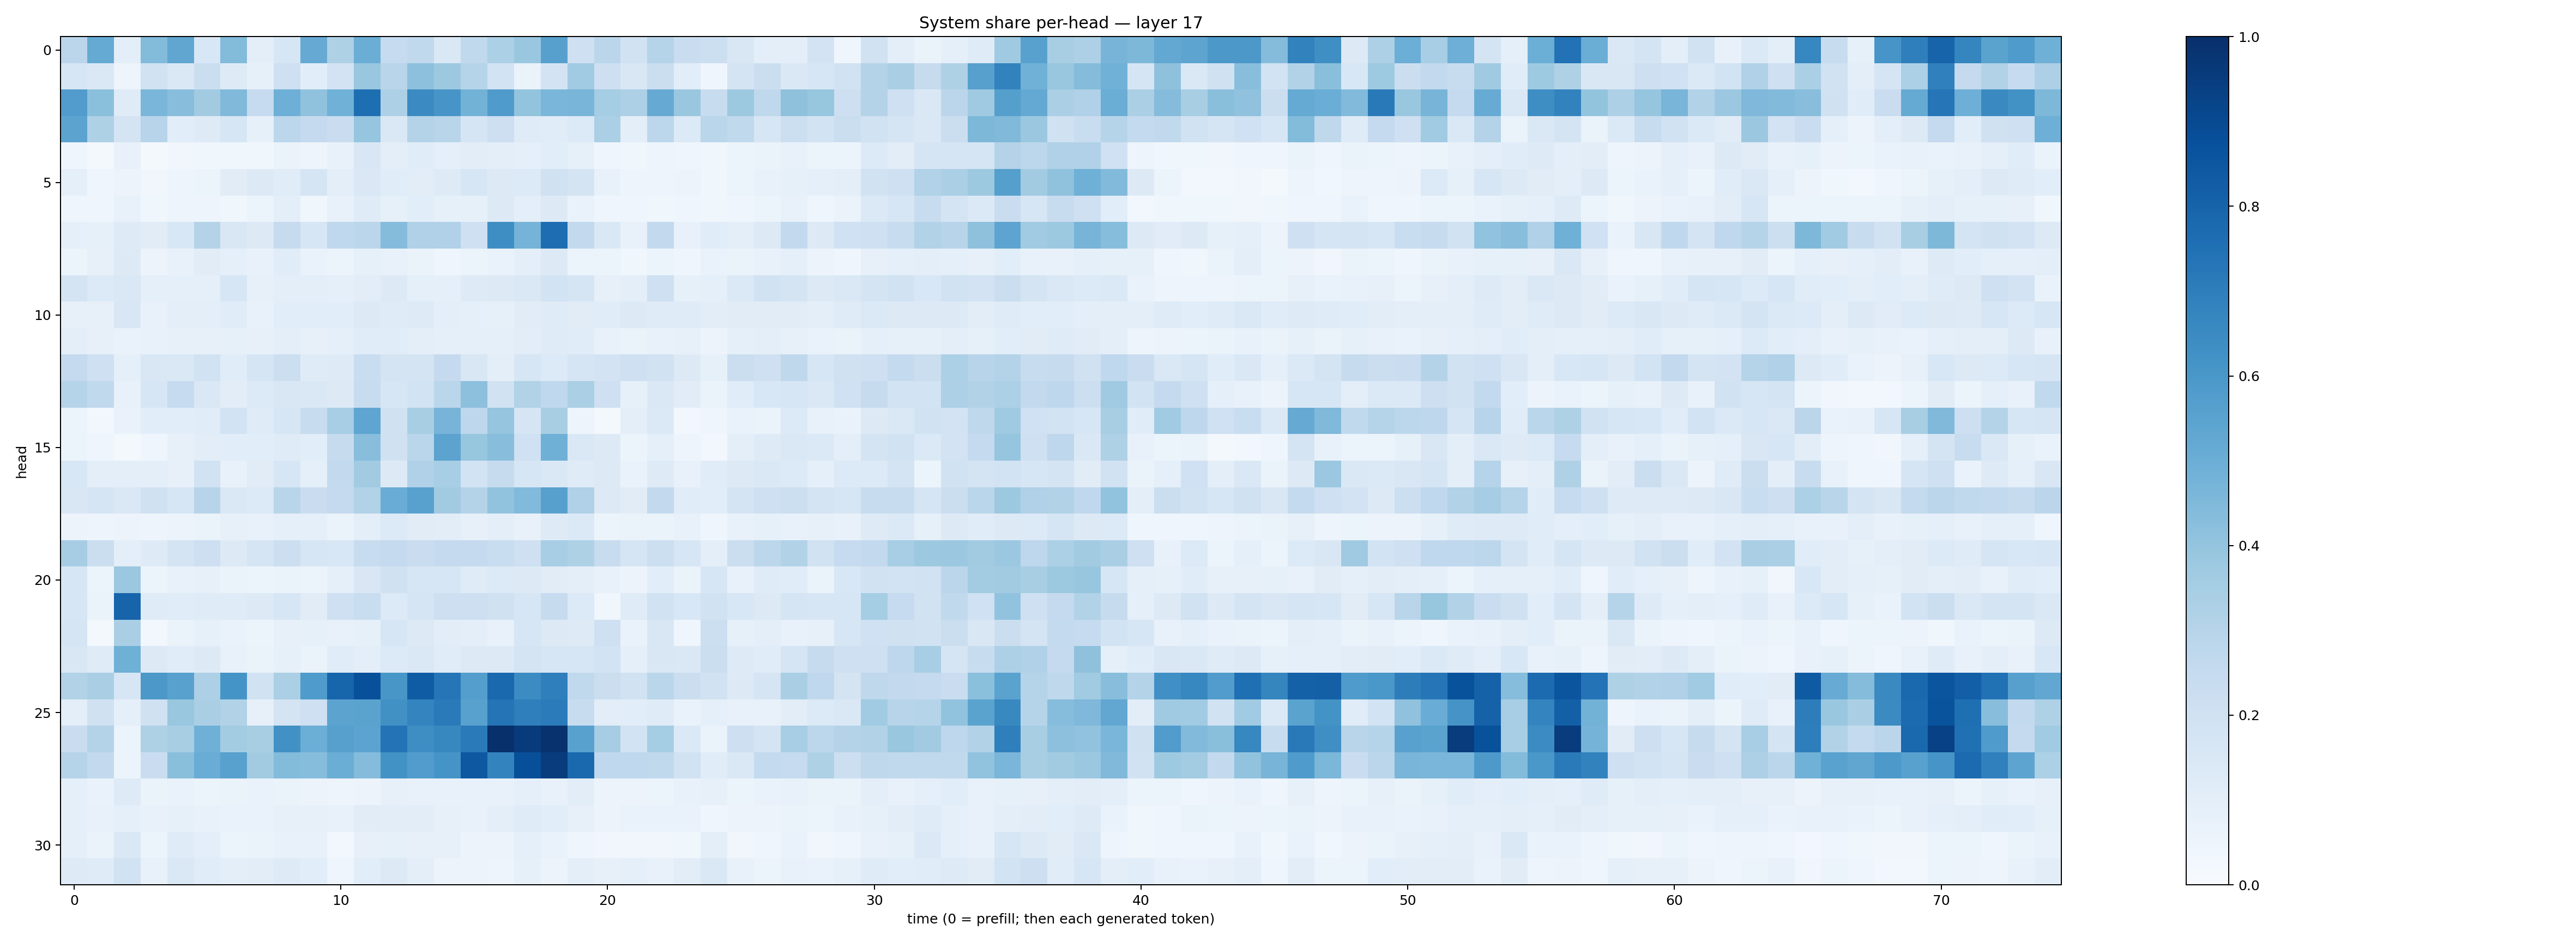

Data behind this chart, as committed beside it:
0.28356254, 0.5178619, 0.0984835, 0.4401681, 0.5347189, 0.15316683, 0.43803748, 0.09521786, 0.1564413, 0.5139785, 0.32349855, 0.50010973, 0.24684337, 0.26381868, 0.14567119, 0.26464805, 0.32968163, 0.38370347, 0.5623585, 0.20725678, 0.2829051, 0.1943284, 0.30304545, 0.22758678
0.1596, 0.1472, 0.04736, 0.1877, 0.1477, 0.2226, 0.1212, 0.08431, 0.2088, 0.1061, 0.1801, 0.3878, 0.2927, 0.4154, 0.3773, 0.2979, 0.1855, 0.06587, 0.182, 0.3661, 0.2148, 0.1494, 0.2263, 0.1066
0.5767, 0.4198, 0.1192, 0.4612, 0.4274, 0.3612, 0.4471, 0.2483, 0.4948, 0.4068, 0.4846, 0.761, 0.3264, 0.6488, 0.6064, 0.4798, 0.5856, 0.401, 0.4633, 0.4654, 0.3524, 0.3268, 0.5127, 0.3856
0.5459, 0.3206, 0.1777, 0.2936, 0.109, 0.1222, 0.162, 0.08472, 0.2779, 0.2522, 0.2304, 0.3954, 0.1473, 0.3064, 0.2917, 0.1667, 0.2121, 0.1196, 0.1139, 0.1331, 0.3332, 0.09606, 0.2798, 0.1332
0.04069, 0.02081, 0.07515, 0.02006, 0.03488, 0.03538, 0.03689, 0.03871, 0.06392, 0.04946, 0.07467, 0.1499, 0.09982, 0.1156, 0.09, 0.1042, 0.1011, 0.09168, 0.1082, 0.0837, 0.04123, 0.03516, 0.04701, 0.03937
0.08753, 0.04194, 0.05763, 0.03262, 0.04785, 0.05431, 0.112, 0.1268, 0.117, 0.1647, 0.0956, 0.1421, 0.1135, 0.1038, 0.1227, 0.158, 0.1296, 0.1364, 0.1962, 0.1759, 0.07804, 0.04956, 0.05072, 0.0552
0.0393, 0.04074, 0.07454, 0.0369, 0.04737, 0.04829, 0.03883, 0.06028, 0.09622, 0.03897, 0.07729, 0.1193, 0.08414, 0.106, 0.08419, 0.08231, 0.13, 0.09665, 0.1318, 0.07017, 0.04468, 0.04166, 0.0365, 0.04577
0.08798, 0.08479, 0.125, 0.1128, 0.1529, 0.3069, 0.1485, 0.1268, 0.2423, 0.1638, 0.2683, 0.2842, 0.4355, 0.3176, 0.3192, 0.2075, 0.6373, 0.4739, 0.7645, 0.2596, 0.1465, 0.07221, 0.2578, 0.07294
0.05411, 0.08124, 0.1275, 0.05754, 0.07296, 0.1097, 0.09143, 0.07611, 0.1151, 0.06695, 0.06063, 0.08451, 0.07771, 0.06316, 0.04431, 0.0607, 0.06848, 0.0978, 0.125, 0.05935, 0.05967, 0.03804, 0.05351, 0.04642
0.1764, 0.135, 0.1455, 0.08805, 0.08718, 0.08853, 0.1584, 0.07824, 0.1012, 0.1, 0.08875, 0.1019, 0.1301, 0.09322, 0.0872, 0.1242, 0.1305, 0.1453, 0.1859, 0.1666, 0.08011, 0.0977, 0.2085, 0.08418
0.08113, 0.07943, 0.1509, 0.07239, 0.09416, 0.1004, 0.1166, 0.07625, 0.1071, 0.1083, 0.1093, 0.128, 0.1193, 0.122, 0.09962, 0.09145, 0.08328, 0.1106, 0.1209, 0.1121, 0.1134, 0.1291, 0.1184, 0.1204
0.09916, 0.08136, 0.06999, 0.07618, 0.08056, 0.08182, 0.08346, 0.07907, 0.09423, 0.08115, 0.09022, 0.115, 0.1156, 0.09585, 0.0907, 0.08906, 0.08668, 0.1047, 0.1178, 0.1166, 0.07442, 0.0654, 0.07751, 0.08069
0.2508, 0.2054, 0.09202, 0.1491, 0.1456, 0.1905, 0.1168, 0.1672, 0.2179, 0.1179, 0.1233, 0.2333, 0.1772, 0.1764, 0.2509, 0.151, 0.09574, 0.159, 0.135, 0.1656, 0.1817, 0.207, 0.1905, 0.1284
0.3039, 0.2622, 0.07284, 0.1566, 0.2474, 0.1483, 0.1021, 0.1358, 0.152, 0.1456, 0.1292, 0.2362, 0.1584, 0.1857, 0.2874, 0.4177, 0.1925, 0.3146, 0.2679, 0.3321, 0.2086, 0.08288, 0.1449, 0.1104
0.0588, 0.03107, 0.06654, 0.1087, 0.1078, 0.1135, 0.1848, 0.1185, 0.1606, 0.2381, 0.3476, 0.537, 0.1982, 0.3415, 0.4712, 0.2773, 0.3974, 0.1712, 0.3411, 0.05014, 0.01863, 0.1011, 0.139, 0.0282
0.05257, 0.03986, 0.01852, 0.04468, 0.08012, 0.1041, 0.1063, 0.1065, 0.1203, 0.1065, 0.2439, 0.428, 0.1989, 0.2884, 0.5467, 0.394, 0.4277, 0.1997, 0.4898, 0.1439, 0.1326, 0.05323, 0.08942, 0.04795
0.1533, 0.1001, 0.1004, 0.09432, 0.08023, 0.1936, 0.07257, 0.1123, 0.1569, 0.09072, 0.2579, 0.361, 0.1271, 0.3197, 0.347, 0.1847, 0.2438, 0.1628, 0.1471, 0.1188, 0.1283, 0.0703, 0.1219, 0.07202
0.1508, 0.1654, 0.1442, 0.1961, 0.1615, 0.2932, 0.1457, 0.1355, 0.2924, 0.2288, 0.2517, 0.316, 0.5056, 0.5584, 0.3595, 0.308, 0.4046, 0.4434, 0.5602, 0.3172, 0.1292, 0.11, 0.2615, 0.1143
0.05733, 0.04763, 0.05572, 0.04794, 0.05634, 0.06365, 0.07947, 0.07792, 0.09342, 0.08917, 0.0647, 0.1005, 0.1346, 0.1106, 0.1018, 0.08036, 0.09492, 0.07433, 0.1244, 0.1391, 0.05231, 0.0655, 0.06578, 0.07784
0.3486, 0.2195, 0.09818, 0.1212, 0.1721, 0.2128, 0.1298, 0.1655, 0.2166, 0.1576, 0.1543, 0.2348, 0.253, 0.2301, 0.2524, 0.25, 0.2323, 0.2053, 0.3443, 0.3207, 0.2413, 0.169, 0.2164, 0.1573
0.158, 0.05138, 0.3791, 0.05238, 0.07426, 0.07857, 0.06361, 0.05247, 0.0646, 0.06074, 0.09243, 0.149, 0.1969, 0.1577, 0.1592, 0.1205, 0.1357, 0.1286, 0.1121, 0.09435, 0.07731, 0.05536, 0.108, 0.06474
0.1626, 0.06422, 0.7985, 0.1199, 0.1167, 0.1172, 0.1192, 0.1325, 0.1629, 0.1105, 0.2059, 0.2336, 0.1352, 0.1656, 0.2132, 0.2128, 0.1961, 0.1587, 0.2459, 0.1336, 0.03811, 0.1207, 0.1923, 0.1537
0.1689, 0.01956, 0.3396, 0.02868, 0.06633, 0.0821, 0.06755, 0.05178, 0.07921, 0.08404, 0.07057, 0.08211, 0.16, 0.1317, 0.1043, 0.09745, 0.0742, 0.1589, 0.1309, 0.1225, 0.2046, 0.06799, 0.1496, 0.0394
0.1508, 0.1205, 0.491, 0.1316, 0.1168, 0.1306, 0.07182, 0.0625, 0.08238, 0.06599, 0.1168, 0.09931, 0.1334, 0.1468, 0.1147, 0.1299, 0.1283, 0.1739, 0.1627, 0.1601, 0.1837, 0.08803, 0.1497, 0.1459
0.3138, 0.3377, 0.1601, 0.5951, 0.5582, 0.3261, 0.6157, 0.1903, 0.3331, 0.5835, 0.7933, 0.8777, 0.6035, 0.8301, 0.7312, 0.5675, 0.7832, 0.6464, 0.6917, 0.2631, 0.2211, 0.1939, 0.2878, 0.2224
0.09886, 0.1983, 0.0874, 0.1977, 0.3869, 0.3388, 0.3142, 0.08118, 0.1752, 0.2077, 0.5453, 0.5493, 0.6253, 0.6743, 0.7131, 0.5558, 0.7363, 0.6944, 0.7103, 0.238, 0.1044, 0.1069, 0.1182, 0.06927
0.2279, 0.3052, 0.05888, 0.3238, 0.3429, 0.4906, 0.356, 0.3428, 0.6272, 0.4975, 0.5591, 0.5453, 0.7392, 0.6381, 0.6606, 0.7144, 0.9965, 0.9551, 0.9915, 0.5554, 0.3508, 0.1856, 0.3522, 0.1367
0.3027, 0.2601, 0.0621, 0.227, 0.4249, 0.5051, 0.5557, 0.363, 0.4409, 0.4301, 0.5026, 0.4361, 0.6237, 0.578, 0.6158, 0.8454, 0.6796, 0.8801, 0.9497, 0.7809, 0.2658, 0.2693, 0.2619, 0.1945
0.09035, 0.06997, 0.1244, 0.06386, 0.06836, 0.06114, 0.06607, 0.07024, 0.06445, 0.05759, 0.04728, 0.05839, 0.07846, 0.07152, 0.07193, 0.07501, 0.07543, 0.08745, 0.07033, 0.1044, 0.05747, 0.05638, 0.06013, 0.07331
0.09315, 0.07068, 0.09107, 0.07575, 0.08553, 0.07616, 0.0685, 0.06959, 0.08147, 0.08048, 0.07641, 0.1109, 0.1041, 0.1039, 0.08178, 0.07329, 0.09731, 0.1193, 0.1066, 0.08121, 0.05844, 0.06766, 0.06724, 0.0683
0.09328, 0.06301, 0.146, 0.05167, 0.1184, 0.09855, 0.06171, 0.06627, 0.07038, 0.071, 0.02685, 0.0807, 0.08265, 0.08099, 0.07964, 0.05694, 0.05725, 0.08652, 0.0671, 0.04035, 0.03422, 0.03452, 0.03228, 0.03652
0.1213, 0.1174, 0.1911, 0.0779, 0.148, 0.1148, 0.09783, 0.1045, 0.122, 0.1059, 0.04545, 0.1064, 0.1268, 0.0996, 0.05471, 0.05502, 0.04829, 0.08588, 0.05652, 0.09582, 0.0789, 0.08647, 0.07219, 0.1047
